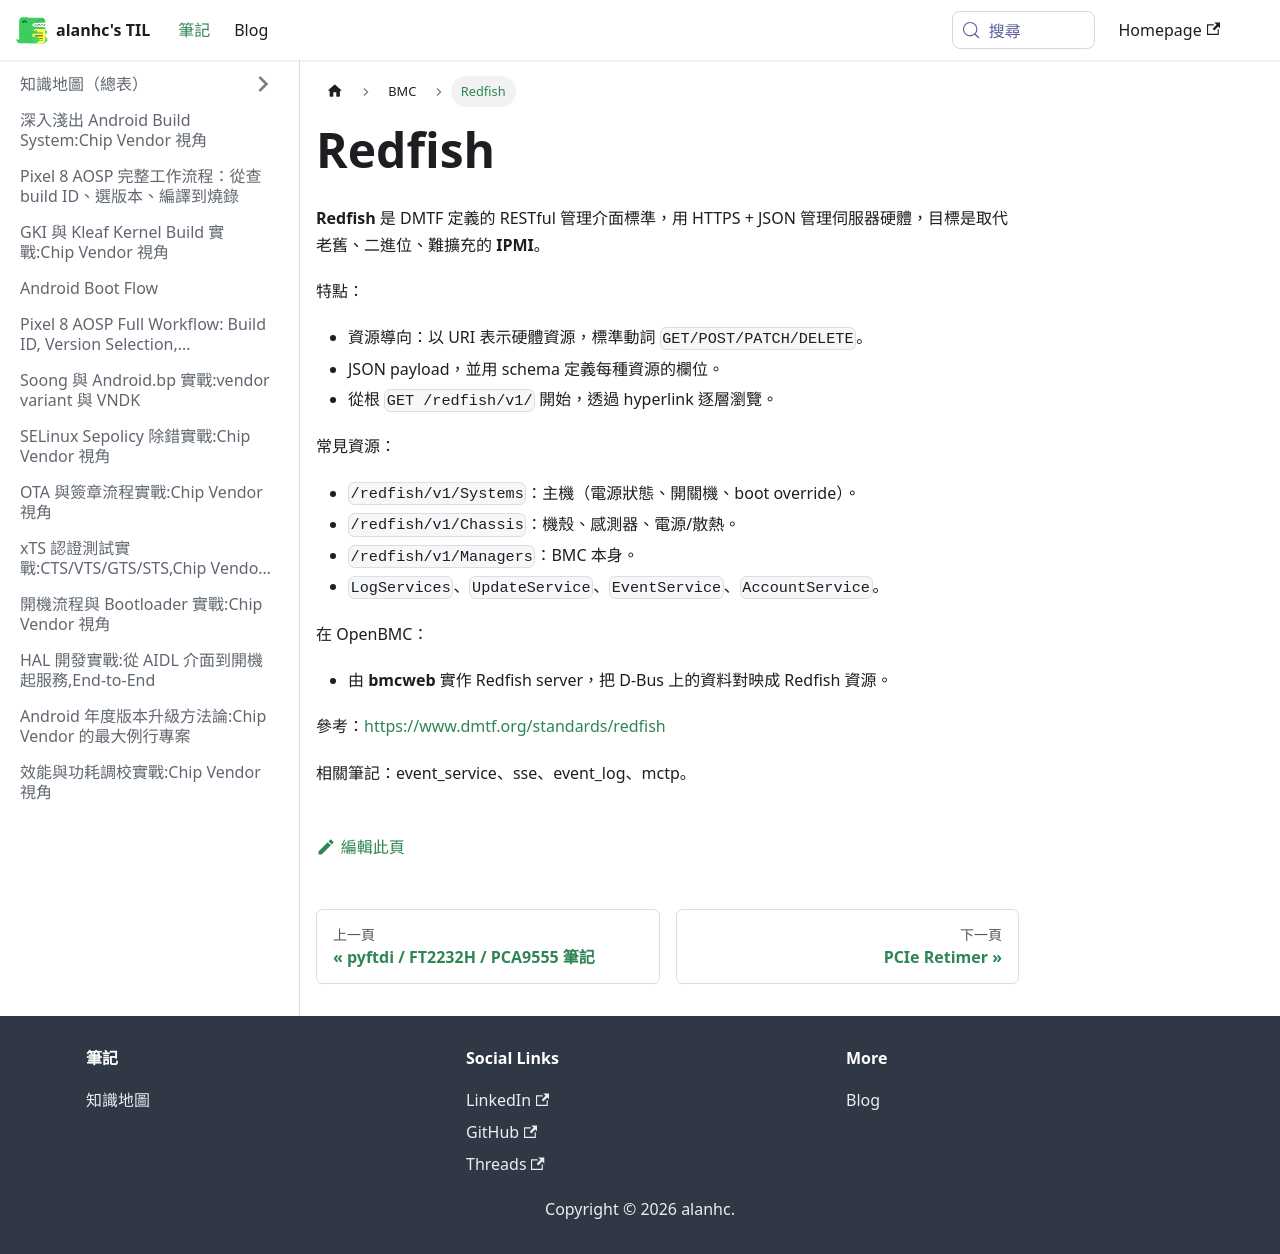

repository: alanhc/til · page: docs/BMC/redfish.html · generator: docusaurus

# Redfish

**Redfish** 是 DMTF 定義的 RESTful 管理介面標準，用 HTTPS + JSON 管理伺服器硬體，目標是取代老舊、二進位、難擴充的 **IPMI**。

特點：
- 資源導向：以 URI 表示硬體資源，標準動詞 `GET/POST/PATCH/DELETE`。
- JSON payload，並用 schema 定義每種資源的欄位。
- 從根 `GET /redfish/v1/` 開始，透過 hyperlink 逐層瀏覽。

常見資源：
- `/redfish/v1/Systems`：主機（電源狀態、開關機、boot override）。
- `/redfish/v1/Chassis`：機殼、感測器、電源/散熱。
- `/redfish/v1/Managers`：BMC 本身。
- `LogServices`、`UpdateService`、`EventService`、`AccountService`。

在 OpenBMC：
- 由 **bmcweb** 實作 Redfish server，把 D-Bus 上的資料對映成 Redfish 資源。

參考：https://www.dmtf.org/standards/redfish

相關筆記：event_service、sse、event_log、mctp。
